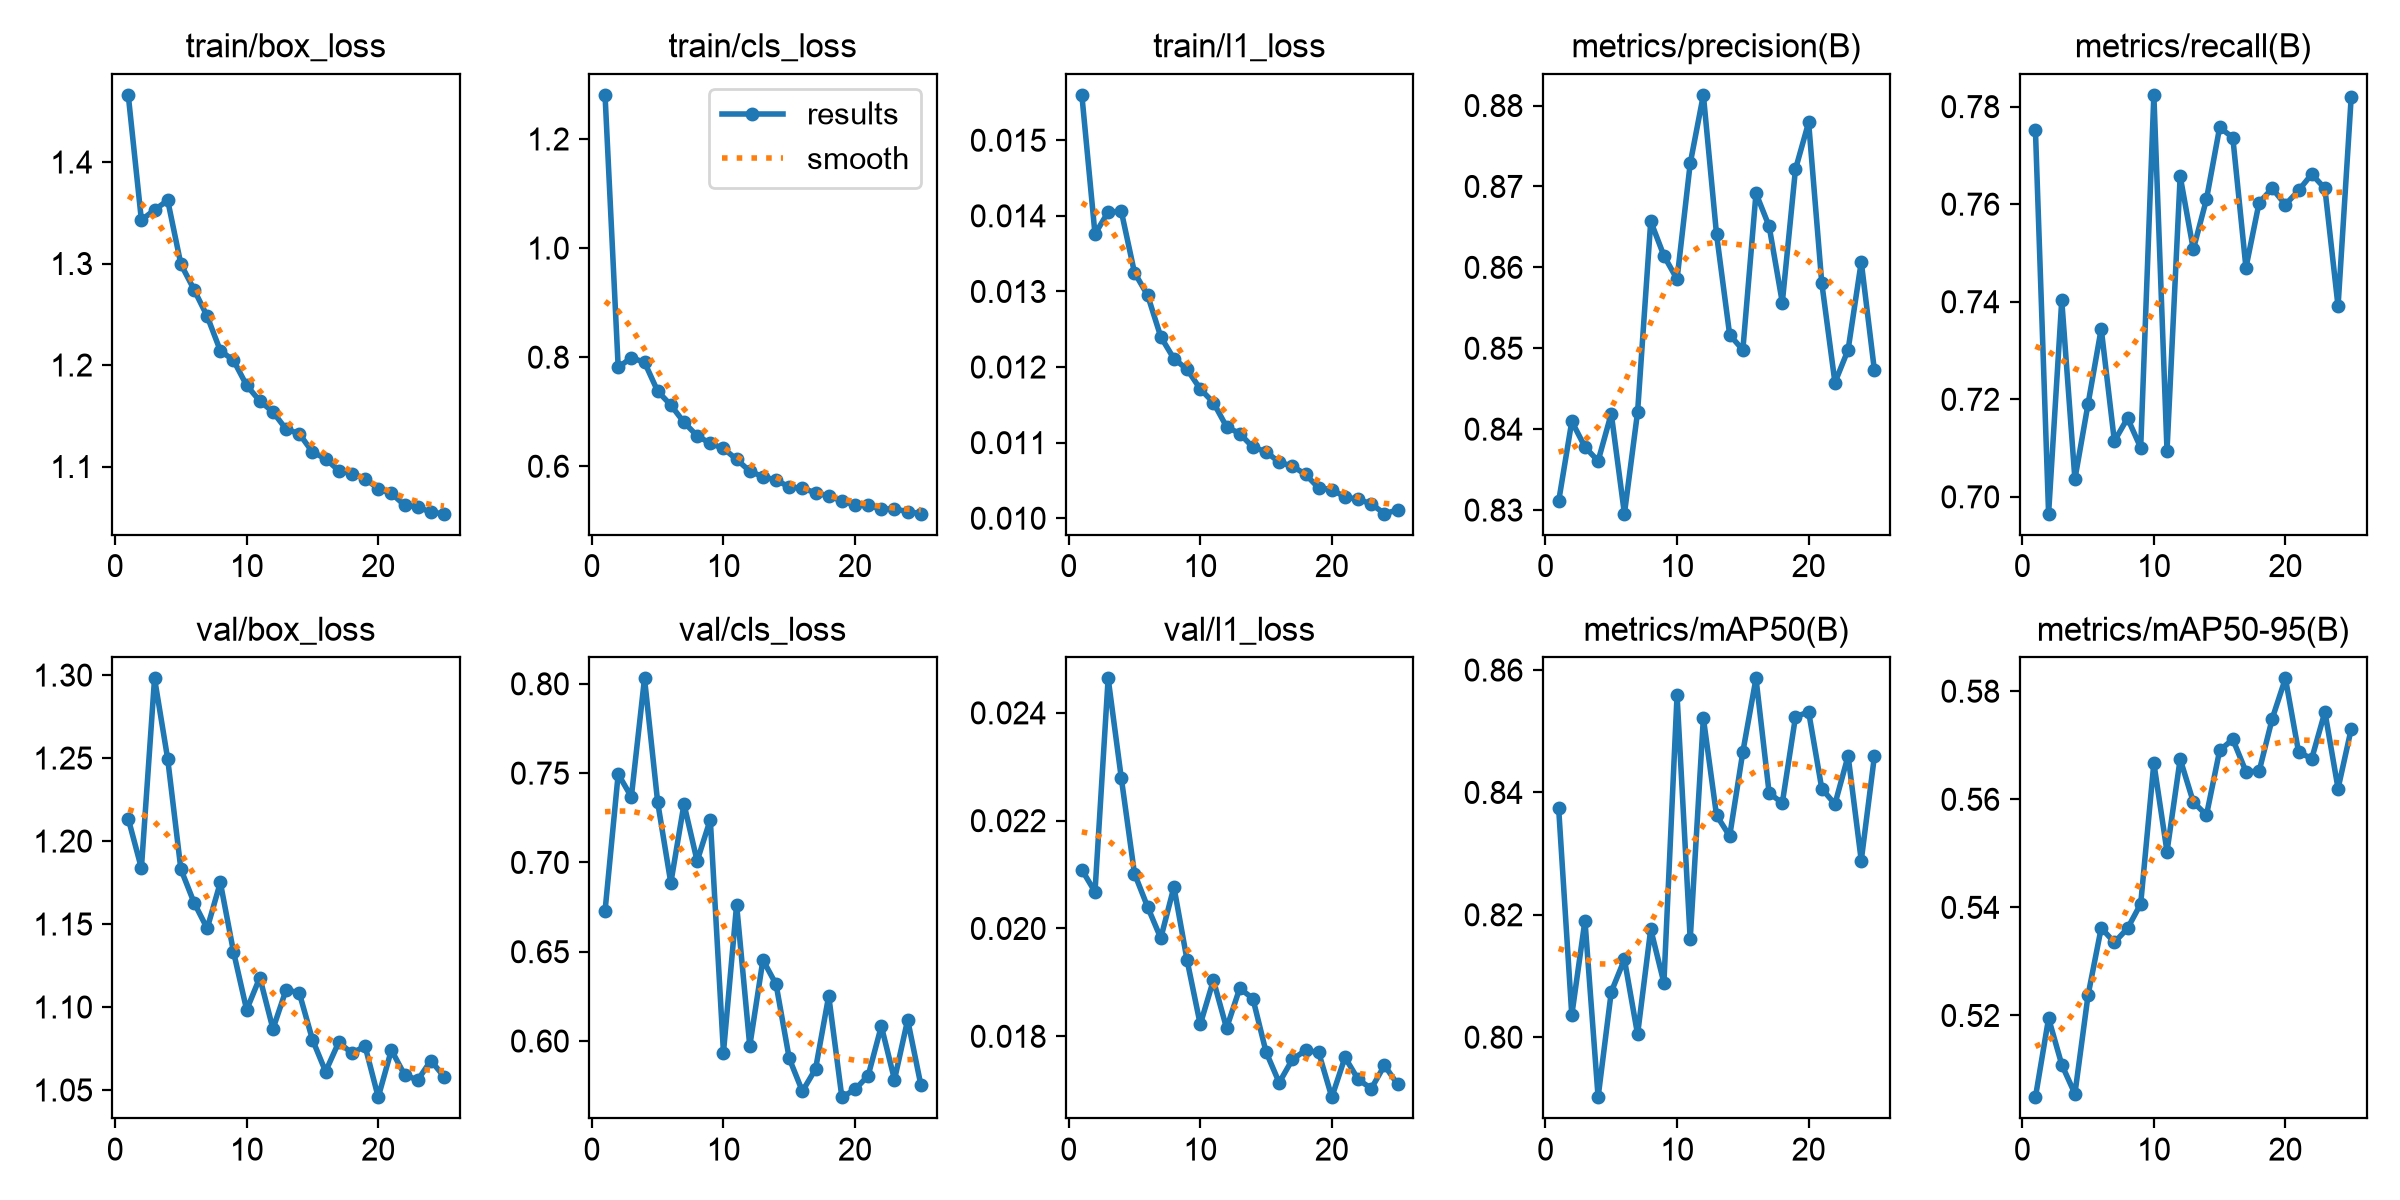

The table this chart was drawn from, first rows:
epoch, time, train/box_loss, train/cls_loss, train/l1_loss, metrics/precision(B), metrics/recall(B), metrics/mAP50(B), metrics/mAP50-95(B), val/box_loss, val/cls_loss, val/l1_loss, lr/pg0, lr/pg1, lr/pg2, lr/pg3, lr/pg4, lr/pg5, lr/pg6, lr/pg7
1, 863, 1.466, 1.281, 0.0156, 0.8311, 0.7752, 0.8375, 0.5049, 1.214, 0.6727, 0.02109, 0.009995, 0.003332, 0.009995, 0.003332, 0.009995, 0.003332, 0.009995, 0.003332
2, 1689, 1.343, 0.7814, 0.01376, 0.841, 0.6965, 0.8036, 0.5195, 1.184, 0.7495, 0.02068, 0.0198, 0.006599, 0.0198, 0.006599, 0.0198, 0.006599, 0.0198, 0.006599
3, 2514, 1.353, 0.7989, 0.01405, 0.8378, 0.7403, 0.8191, 0.5109, 1.298, 0.7367, 0.02464, 0.0294, 0.0098, 0.0294, 0.0098, 0.0294, 0.0098, 0.0294, 0.0098
4, 3327, 1.362, 0.7907, 0.01406, 0.8361, 0.7036, 0.7902, 0.5055, 1.249, 0.8031, 0.02279, 0.02911, 0.009703, 0.02911, 0.009703, 0.02911, 0.009703, 0.02911, 0.009703
5, 4135, 1.299, 0.7376, 0.01325, 0.8419, 0.719, 0.8074, 0.5238, 1.183, 0.7338, 0.02102, 0.02881, 0.009604, 0.02881, 0.009604, 0.02881, 0.009604, 0.02881, 0.009604
6, 4942, 1.274, 0.7122, 0.01295, 0.8296, 0.7345, 0.8127, 0.5362, 1.163, 0.6885, 0.0204, 0.02851, 0.009505, 0.02851, 0.009505, 0.02851, 0.009505, 0.02851, 0.009505
7, 5801, 1.248, 0.6806, 0.0124, 0.8421, 0.7114, 0.8005, 0.5335, 1.147, 0.7327, 0.01982, 0.02822, 0.009406, 0.02822, 0.009406, 0.02822, 0.009406, 0.02822, 0.009406
8, 6702, 1.214, 0.6558, 0.01211, 0.8657, 0.7161, 0.8177, 0.5361, 1.175, 0.7008, 0.02077, 0.02792, 0.009307, 0.02792, 0.009307, 0.02792, 0.009307, 0.02792, 0.009307
9, 7614, 1.205, 0.6421, 0.01197, 0.8614, 0.7101, 0.8089, 0.5406, 1.133, 0.724, 0.01941, 0.02762, 0.009208, 0.02762, 0.009208, 0.02762, 0.009208, 0.02762, 0.009208
10, 8528, 1.18, 0.6326, 0.01171, 0.8585, 0.7824, 0.8559, 0.5667, 1.098, 0.5936, 0.01822, 0.02733, 0.009109, 0.02733, 0.009109, 0.02733, 0.009109, 0.02733, 0.009109
11, 9411, 1.165, 0.6126, 0.01153, 0.8728, 0.7095, 0.816, 0.5503, 1.118, 0.6763, 0.01904, 0.02703, 0.00901, 0.02703, 0.00901, 0.02703, 0.00901, 0.02703, 0.00901
12, 10221, 1.154, 0.5909, 0.01121, 0.8813, 0.7657, 0.8521, 0.5674, 1.087, 0.5972, 0.01815, 0.02673, 0.008911, 0.02673, 0.008911, 0.02673, 0.008911, 0.02673, 0.008911
13, 11047, 1.137, 0.5808, 0.01112, 0.8641, 0.7507, 0.8363, 0.5595, 1.11, 0.6454, 0.01889, 0.02644, 0.008812, 0.02644, 0.008812, 0.02644, 0.008812, 0.02644, 0.008812
14, 11877, 1.132, 0.5747, 0.01094, 0.8517, 0.761, 0.8329, 0.5571, 1.108, 0.6317, 0.0187, 0.02614, 0.008713, 0.02614, 0.008713, 0.02614, 0.008713, 0.02614, 0.008713
15, 12698, 1.114, 0.5619, 0.01088, 0.8498, 0.7757, 0.8466, 0.569, 1.08, 0.5903, 0.01771, 0.02584, 0.008614, 0.02584, 0.008614, 0.02584, 0.008614, 0.02584, 0.008614
16, 13516, 1.108, 0.5596, 0.01074, 0.8691, 0.7737, 0.8586, 0.5711, 1.061, 0.5719, 0.01714, 0.02555, 0.008515, 0.02555, 0.008515, 0.02555, 0.008515, 0.02555, 0.008515
17, 14323, 1.096, 0.5514, 0.01069, 0.8651, 0.747, 0.8399, 0.5651, 1.079, 0.5843, 0.01757, 0.02525, 0.008416, 0.02525, 0.008416, 0.02525, 0.008416, 0.02525, 0.008416
18, 15138, 1.093, 0.5453, 0.01058, 0.8557, 0.7603, 0.8383, 0.5652, 1.072, 0.6253, 0.01774, 0.02495, 0.008317, 0.02495, 0.008317, 0.02495, 0.008317, 0.02495, 0.008317
19, 15948, 1.088, 0.5365, 0.0104, 0.8721, 0.7632, 0.8523, 0.5749, 1.076, 0.5685, 0.0177, 0.02465, 0.008218, 0.02465, 0.008218, 0.02465, 0.008218, 0.02465, 0.008218
20, 16766, 1.078, 0.5283, 0.01038, 0.8779, 0.7599, 0.8532, 0.5824, 1.046, 0.5729, 0.01687, 0.02436, 0.008119, 0.02436, 0.008119, 0.02436, 0.008119, 0.02436, 0.008119
21, 17573, 1.073, 0.5282, 0.01028, 0.8581, 0.7628, 0.8406, 0.5687, 1.074, 0.5806, 0.01761, 0.02406, 0.00802, 0.02406, 0.00802, 0.02406, 0.00802, 0.02406, 0.00802
22, 18380, 1.062, 0.5216, 0.01025, 0.8458, 0.7661, 0.8381, 0.5675, 1.059, 0.6083, 0.0172, 0.02376, 0.007921, 0.02376, 0.007921, 0.02376, 0.007921, 0.02376, 0.007921
23, 19186, 1.06, 0.5218, 0.01019, 0.8498, 0.7632, 0.846, 0.5762, 1.056, 0.5783, 0.01703, 0.02347, 0.007822, 0.02347, 0.007822, 0.02347, 0.007822, 0.02347, 0.007822
24, 20000, 1.055, 0.5168, 0.01006, 0.8607, 0.7391, 0.8289, 0.562, 1.068, 0.6119, 0.01746, 0.02317, 0.007723, 0.02317, 0.007723, 0.02317, 0.007723, 0.02317, 0.007723
25, 20808, 1.054, 0.513, 0.01011, 0.8473, 0.782, 0.8459, 0.573, 1.058, 0.5755, 0.01711, 0.02287, 0.007624, 0.02287, 0.007624, 0.02287, 0.007624, 0.02287, 0.007624
